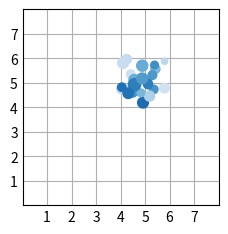

Python code for this plot:
import matplotlib.pyplot as plt
import numpy as np

plt.style.use('_mpl-gallery')

# make the data
np.random.seed(3)
x = 4 + np.random.uniform(0, 2, 24)
y = 4 + np.random.uniform(0, 2, len(x))
print (x)
# size and color:
sizes = np.random.uniform(15, 80, len(x))
colors = np.random.uniform(15, 80, len(x))

# plot
fig, ax = plt.subplots()

ax.scatter(x, y, s=sizes, c=colors, vmin=0, vmax=100)

ax.set(xlim=(0, 8), xticks=np.arange(1, 8),
       ylim=(0, 8), yticks=np.arange(1, 8))

plt.show()
